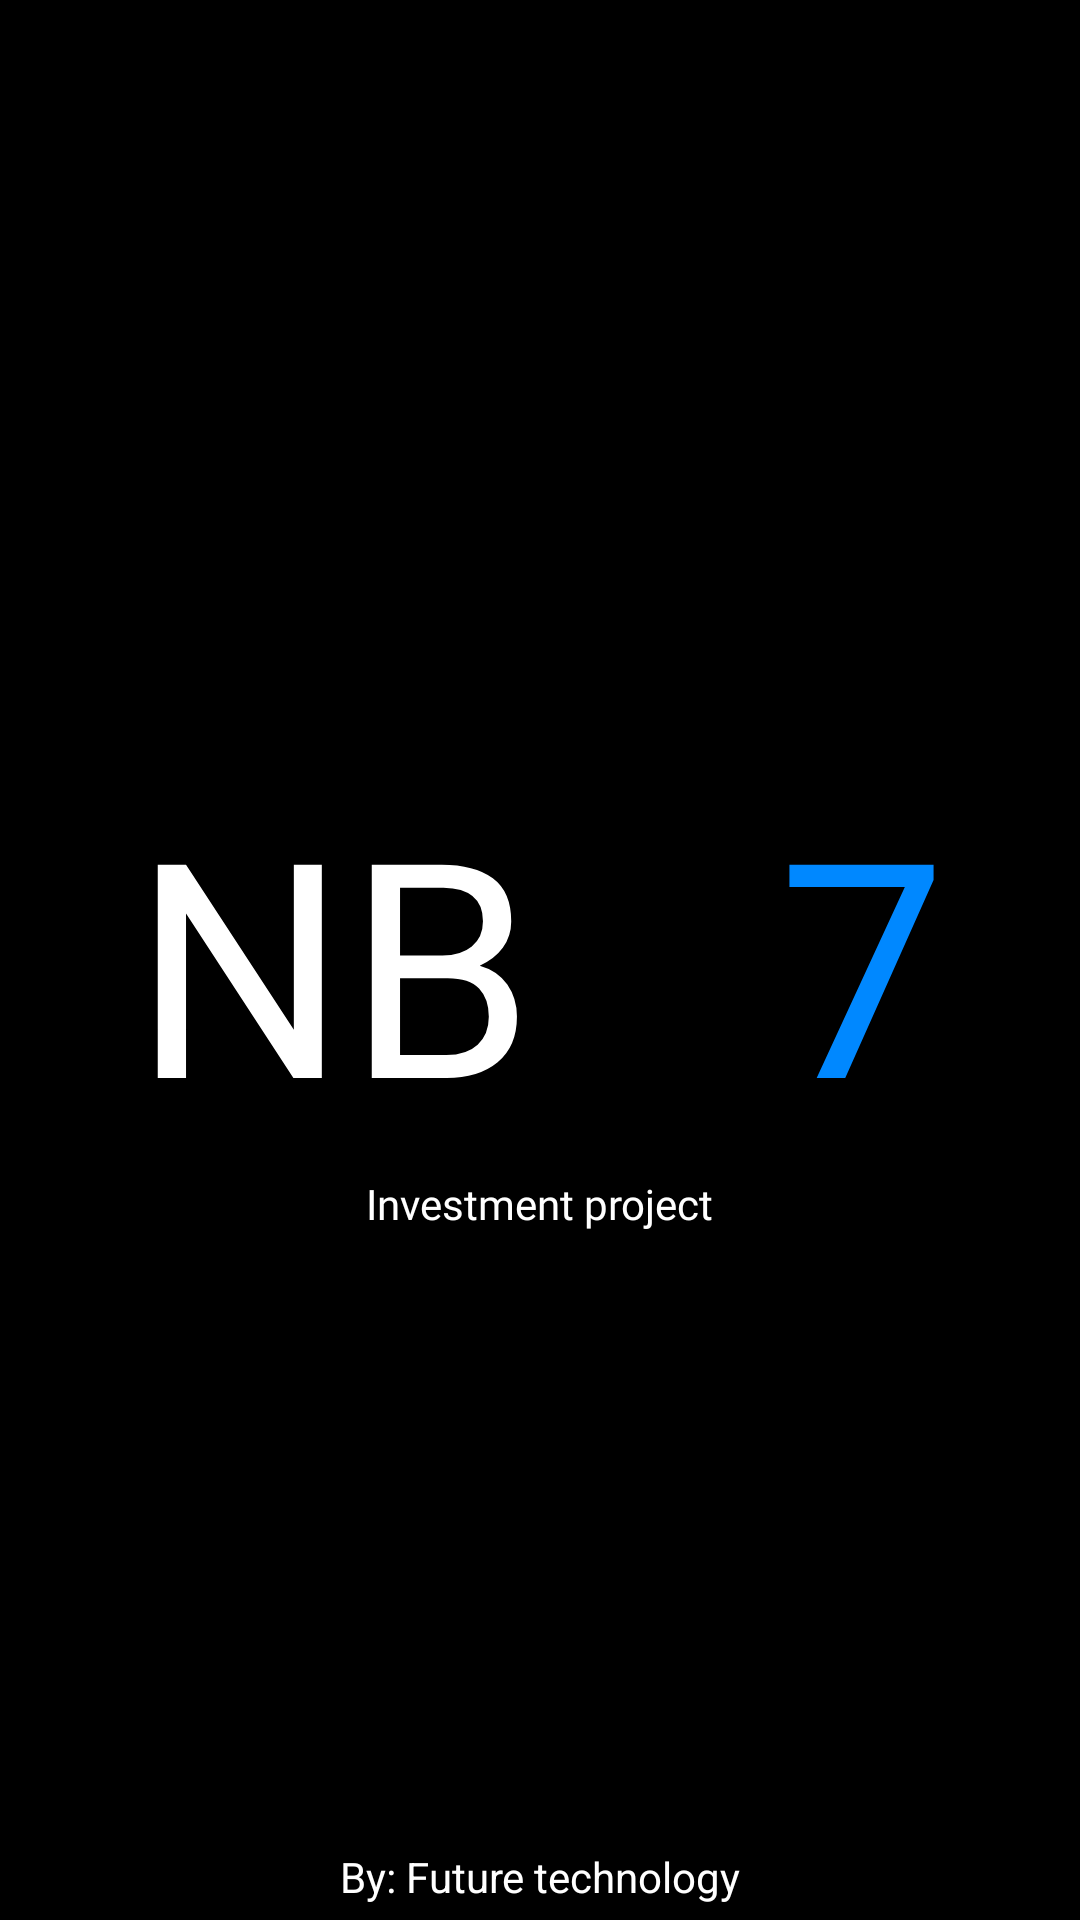

Layout XML and referenced resources for this Android screen:
<!-- AndroidManifest.xml: activity theme FullScreen -->
<!-- res/layout/activity_main.xml -->
<?xml version="1.0" encoding="utf-8"?>
<androidx.constraintlayout.widget.ConstraintLayout xmlns:android="http://schemas.android.com/apk/res/android"
    xmlns:app="http://schemas.android.com/apk/res-auto"
    xmlns:tools="http://schemas.android.com/tools"
    android:layout_width="match_parent"
    android:layout_height="match_parent"
    android:background="@color/black"
    tools:context=".MainActivity">

    <LinearLayout
        android:id="@+id/center_layout"
        android:layout_width="wrap_content"
        android:layout_height="wrap_content"
        android:gravity="center"
        android:orientation="horizontal"
        app:layout_constraintBottom_toBottomOf="parent"
        app:layout_constraintEnd_toEndOf="parent"
        app:layout_constraintStart_toStartOf="parent"
        app:layout_constraintTop_toTopOf="parent">

        <TextView
            android:layout_width="210dp"
            android:layout_height="wrap_content"
            android:fontFamily="@font/final_gambit"
            android:text="NB"
            android:textColor="@color/white"
            android:textSize="100sp"
            app:layout_constraintBottom_toBottomOf="parent"
            app:layout_constraintEnd_toEndOf="parent"
            app:layout_constraintStart_toStartOf="parent"
            app:layout_constraintTop_toTopOf="parent" />

        <TextView
            android:layout_width="wrap_content"
            android:layout_height="wrap_content"
            android:layout_marginStart="5dp"
            android:fontFamily="@font/final_gambit"
            android:text="7"
            android:textColor="#0088FF"
            android:textSize="100sp" />
    </LinearLayout>

    <TextView
        android:layout_width="wrap_content"
        android:layout_height="wrap_content"
        android:layout_marginTop="5dp"
        android:fontFamily="@font/small"
        android:text="Investment project"
        android:textColor="@color/white"
        app:layout_constraintEnd_toEndOf="parent"
        app:layout_constraintStart_toStartOf="parent"
        app:layout_constraintTop_toBottomOf="@id/center_layout" />

    <TextView
        android:layout_width="wrap_content"
        android:layout_height="wrap_content"
        android:layout_marginBottom="5dp"
        android:text="By: Future technology"
        android:textColor="@color/white"
        app:layout_constraintBottom_toBottomOf="parent"
        app:layout_constraintEnd_toEndOf="parent"
        app:layout_constraintStart_toStartOf="parent" />

</androidx.constraintlayout.widget.ConstraintLayout>
<!-- resources referenced by this layout -->
<resources>
  <color name="black">#FF000000</color>
  <color name="white">#FFFFFFFF</color>
  <style name="FullScreen" parent="Theme.MaterialComponents.DayNight.NoActionBar">
      <item name="android:windowFullscreen">true</item>
      </style>
</resources>
